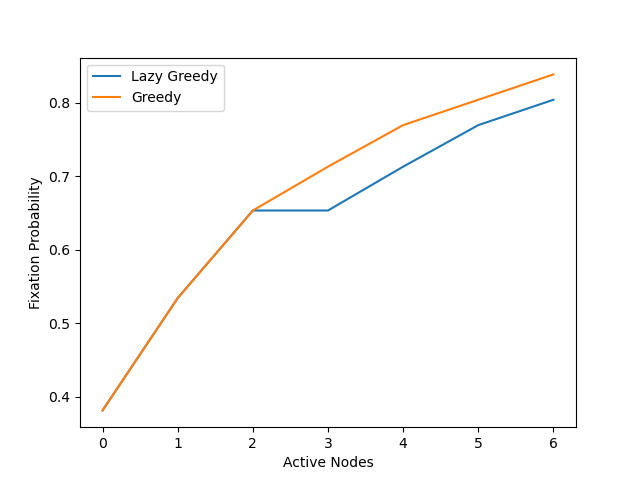

Values plotted in this chart, from the file beside it:
, Lazy Greedy, Lazy nodes, Greedy, Greedy nodes
0, 0.3811, 6, 0.3811, 6
1, 0.5341, 4, 0.5341, 4
2, 0.6533, 5, 0.6533, 5
3, 0.6533, 4, 0.713, 0
4, 0.713, 0, 0.7696, 2
5, 0.7696, 2, 0.8041, 1
6, 0.8041, 1, 0.8386, 3
